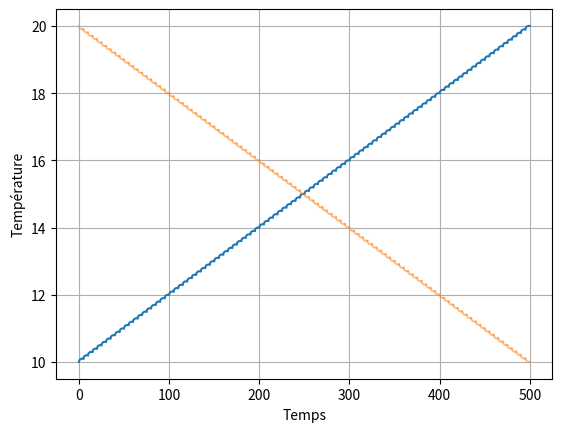

Python code for this plot:
#!/usr/bin/env python3
# -*- coding: utf-8 -*-
"""
Created on Mon May 23 19:20:33 2022
Réversibilité et irréversibilité
@author: remimetzdorff
"""

import numpy as np
import matplotlib.pyplot as plt

N = 100     # Nombre d'étapes
tau = 1   # Temps caractéristique

def T(t, t0, T1, T2, tau=1):
    return T1 + (T2 - T1) * (1 - np.exp(-(t-t0)/tau))
def Tr(t, t0, T1, T2, tau=1):
    return T2 + (T1 - T2) * (np.exp(-(t-t0)/tau))

Ts = np.linspace(10, 20, N+1)
ts = np.linspace(0, 5*N*tau, N+1)
for i in range(N):
    t = np.linspace(ts[i], ts[i+1], int(1000/N)+2)
    plt.plot(t, T(t, ts[i], Ts[i], Ts[i+1], tau), "C0")
    if True: # Transformation inverse
        plt.plot(t, Tr(t, ts[i], Ts[N-i], Ts[N-i-1], tau), "C1", alpha=.5)

plt.xlabel("Temps")
plt.ylabel("Température")
plt.grid()
plt.show()